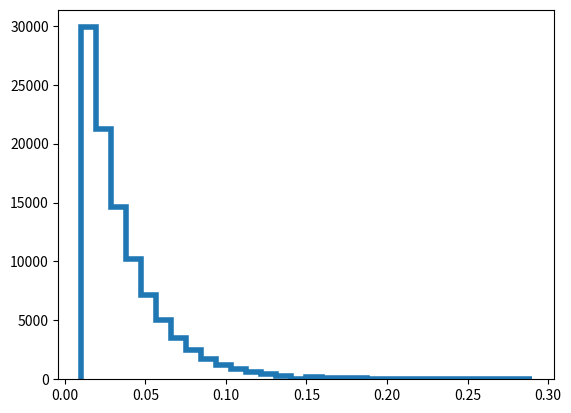

The matplotlib source for this figure: (Note: this script raises an exception after producing the figure.)
#Computer exercise for chapter 7 of Neuronal Dynamics book
#By: Parima Ahmadipour-2016

import matplotlib.pyplot as plt
import numpy as np


#This function generates a sample from a binomial distribution.
# ro * delta_t is the probability that the sample is 1.
def Binomial_SampleGenerator(ro, delta_t):
    a = np.random.rand()
    sample = 0.0
    if (a <= ro * delta_t):
        sample = 1.0
    return sample


#This function generates samples from exponential distribution.
def ExpDist_SampleGenerator(cdf_values, d_t):
    u = np.random.rand()
    i = np.argmin(np.abs(cdf_values - u))
    s = d_t * i
    return s


#This function returns discrete values of Cumulative Distribution Function of exponential distribution.
def CDF_values(ro, d_t, t):
    t_steps = np.arange(0.0, t, d_t)
    values = 1.0 - np.exp(-ro * t_steps)
    return values


#Part 1-a
#This function generates n spikes and plots the ISI histogram.
#The probability of firing in each time step is ro * delta_t
def forward_sampling(ro=30, delta_t=0.001, n_spikes=100000, n_bins=30, show_plt=True):
    """
    {ro: firing rate, hazard function in HZ
    delta_t:time steps in s
    n_spikes:number of spikes to be generates
    n_bins: number of bins for plotting the histogram
    }
    """

    spike_t = np.array([])
    i = 0
    while len(spike_t) < n_spikes:
        sample = Binomial_SampleGenerator(ro, delta_t)
        if sample == 1:
            spike_t = np.append(spike_t, i * delta_t)
        i += 1
    ISI = np.diff(spike_t)
    plt.hist(ISI, n_bins, histtype="step", linewidth=4, normed=True, label="Forward sampling")
    plt.show(show_plt)
    plt.legend()


#Part 1-b
def inverse_transform_sampling(ro=30, d_t=0.001, n_spikes=10000, n_bins=30, show_plt=True):
    """
    {ro: firing rate, hazard function in HZ
    d_t:
    n_spikes:number of spikes to be generates
    n_bins: number of bins for plotting the histogram
    }
    """

    ISI = np.array([]) # array containing Inter Spike Interval values
    cdf_values = CDF_values(ro, d_t, t=10)
    while len(ISI) <= n_spikes:
        s = ExpDist_SampleGenerator(cdf_values, d_t)
        ISI = np.append(ISI, [s])

    plt.hist(ISI, n_bins, histtype="bar", normed=True, label="Inverse transform sampling")
    plt.legend()
    plt.show(show_plt)


#Part 1-c
# This function plots both histograms of part 1-a and 1-b, in addition to
# the main distribution (exponential distribution)
def plots(ro, delta_t, d_t, d_t_pdf, n_spikes, n_bins, t=0.3):
    """
    {ro: firing rate, hazard function in HZ
    delta_t:time step for forward sampling in s
    d_t: time step used for sampling from CDF of exponential distribution in s
    d_t_pdf: time step used for sampling from PDF of exponential distribution in s
    n_spikes:number of spikes to be generates
    n_bins: number of bins for plotting the histogram
    t: time period during which exponential distribution is plotted, in s
    }
    """
    time = np.arange(0.0, t, d_t_pdf)
    prob = ro * np.exp(-ro * time)
    plt.plot(time, prob, "*-", linewidth=2, label="Analytical ISI distribution")
    plt.legend()
    plt.title("ISI distributions")
    plt.xlabel("Time (s)")
    plt.ylabel("Probability density")
    inverse_transform_sampling(ro, d_t, n_spikes, n_bins, False)
    forward_sampling(ro, delta_t, n_spikes, n_bins, False)
    plt.show()


#Part 2-a
def forward_sampling_with_refractoriness(ro=30, delta_abs=0.02,
                                         delta_t=0.001, n_spikes=100000, n_bins=30, show_plt=True):
    """
    {ro: firing rate, hazard function in HZ
    delta_abs: absolute refractory period in s
    delta_t:time steps in s
    n_spikes:number of spikes to be generates
    n_bins: number of bins for plotting the histogram
    }
    """

    spike_t = np.array([0.0])  # Array storing spike times in s
    print(len(spike_t))
    i = 0
    last_spike_t = 0.0  # Stores the time when the last spike has occured
    while len(spike_t) <= n_spikes:
        sample = Binomial_SampleGenerator(ro, delta_t)
        i += 1  # step counter
        if sample == 1.0:
            last_spike_t = i * delta_t + delta_abs + last_spike_t  # update of last spike time
            spike_t = np.append(spike_t, last_spike_t)  # update of array storing spikes
            i = 0
    print(spike_t)
    ISI = np.diff(spike_t)  # Array containing Inter Spike Interval
    plt.hist(ISI, n_bins, normed=True, linewidth=4, histtype="step", label="Forward sampling")
    plt.legend()
    plt.show(show_plt)


#Part 2-b
def inverse_transform_sampling_with_refractoriness(ro=30, delta_abs=0.02,
                                                   d_t=0.001, n_spikes=100000, n_bins=30, show_plt=True):
    """
    {ro: firing rate, hazard function in HZ
    delta_abs: absolute refractory period in s
    d_t:time step used for sampling from CDF of exponential distribution in s
    n_spikes:number of spikes to be generates
    n_bins: number of bins for plotting the histogram
    }
    """
    ISI = np.array([])  # Array storing Inter Spike Interval
    cdf_values = CDF_values(ro, d_t, t=10.0)
    while len(ISI) < n_spikes:
        s = ExpDist_SampleGenerator(cdf_values, d_t) + delta_abs
        ISI = np.append(ISI, [s])
    plt.hist(ISI, n_bins, normed=1, histtype="bar", label="Inverse transform sampling")
    plt.legend()
    plt.show(plt.show)


#Part 2-c
##This function plots both histograms of part 2-a and 2-b, in addition to the analytical ISI distribution
def plots_with_refractoriness(ro, delta_abs, delta_t, d_t, d_t_pdf, n_spikes, n_bins, t=0.3):
    """
    {ro: firing rate, hazard function in HZ
    delta_abs: absolute refractory period in s
    delta_t:time step for forward sampling in s
    d_t: time step used for sampling from CDF of exponential distribution in s
    d_t_pdf: time step used for sampling from PDF of exponential distribution in s
    n_spikes:number of spikes to be generates
    n_bins: number of bins for plotting the histogram
    t: time period during which analytical distribution is plotted, in s
    }
    """
    t1 = np.arange(0.0, delta_abs, delta_t)
    t2 = np.arange(0.0, t, d_t_pdf)
    p1 = np.zeros((delta_abs / delta_t))
    p2 = ro * np.exp(-ro * t2)
    t = np.append(t1, t2 + delta_abs)  # time points used in plotting analytical ISI distribution
    p = np.append(p1, p2)  # probability density points used in plotting analytical ISI distribution
    plt.plot(t, p, "*-", linewidth=2, label="Analytical ISI distribution")
    plt.legend()
    plt.title("ISI distributions with refractoriness")
    plt.xlabel("Time (s)")
    plt.ylabel("Probability density")
    forward_sampling_with_refractoriness(ro, delta_abs, delta_t, n_spikes, n_bins, False)
    inverse_transform_sampling_with_refractoriness(ro, delta_abs, d_t, n_spikes, n_bins, False)
    plt.show()


if __name__ == "__main__":
    #Test for part 1-a:
    forward_sampling(30, 0.01, 100000, 30)

    #Test for part 1-b:
    inverse_transform_sampling(ro=30, d_t=0.001, n_spikes=10000, n_bins=30)

    #Test for part 1-c:
    plots(30, 0.001, 0.001, 0.01, 10000, 30, 0.15)

    #Test for part 2-a
    forward_sampling_with_refractoriness(30, 0.2, 0.001, 100000, 30, True)

    #Test for part 2-b
    inverse_transform_sampling_with_refractoriness(30, 0.02, 0.001, 100000, 30, True)
    #Test for part 2-c
    plots_with_refractoriness(30, 0.02, 0.001, 0.001, 0.01, 10000, 30, 0.3)
